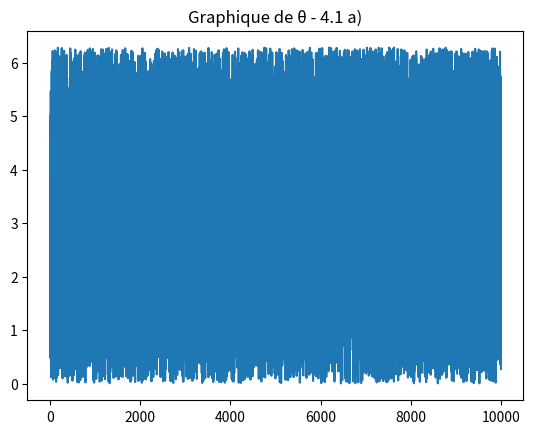
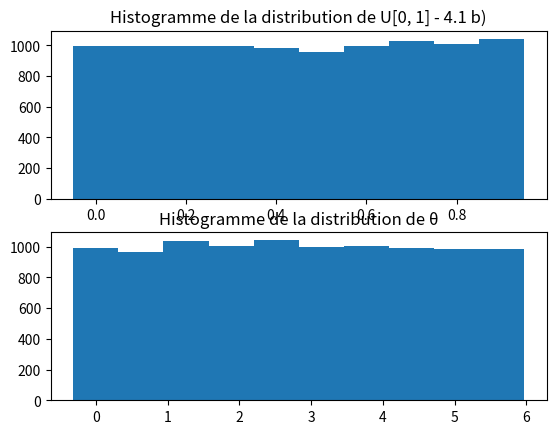
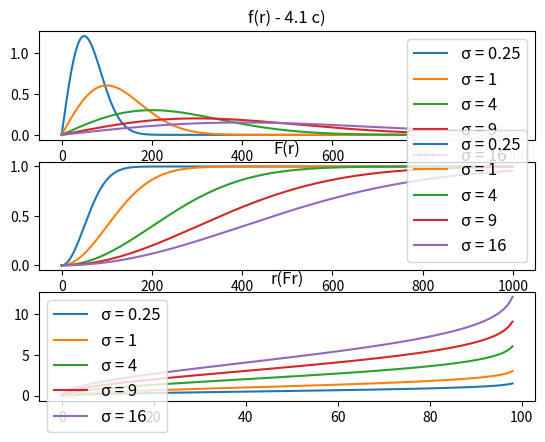
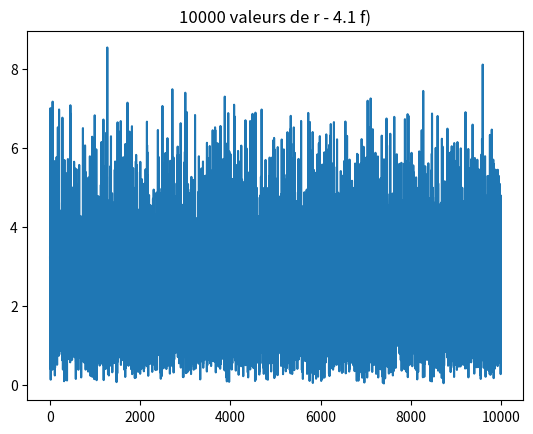
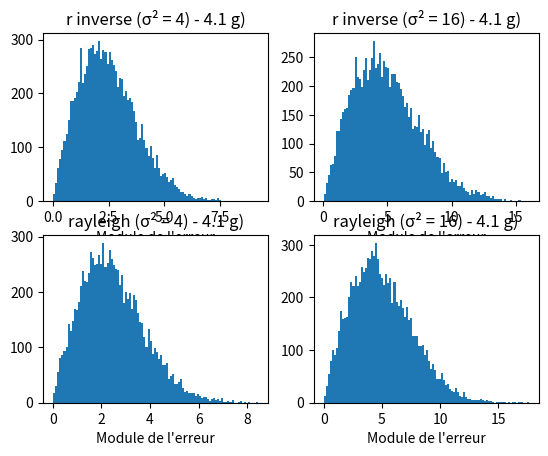
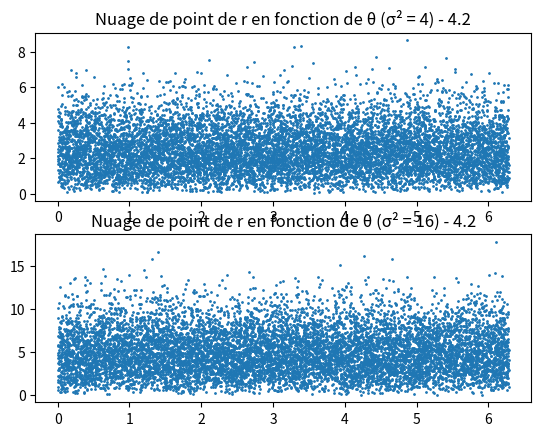
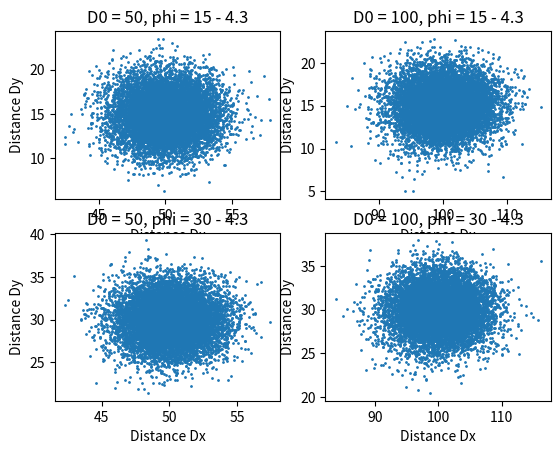
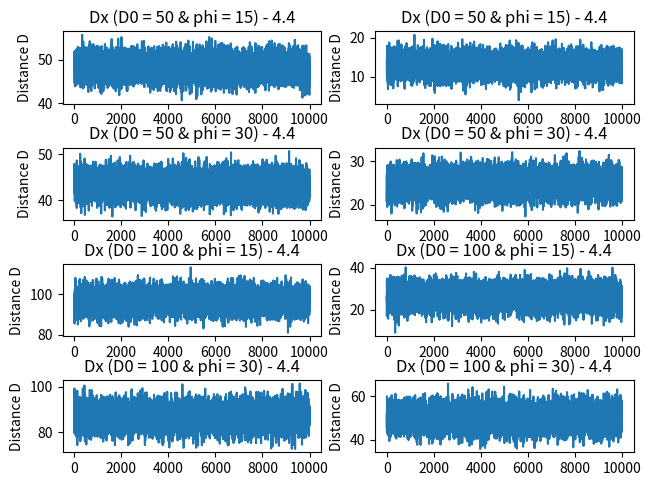
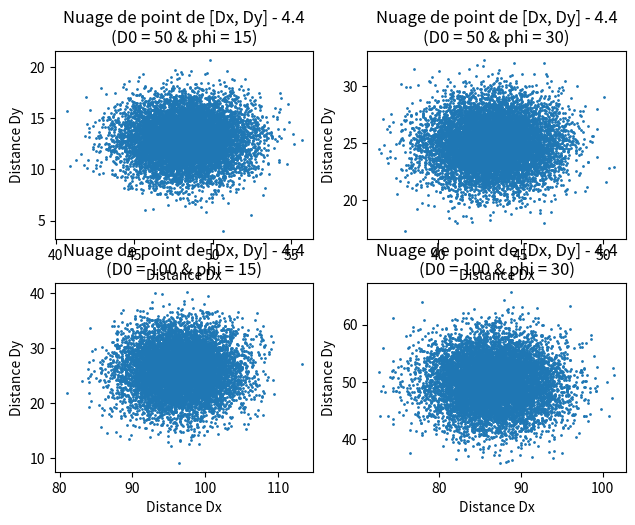
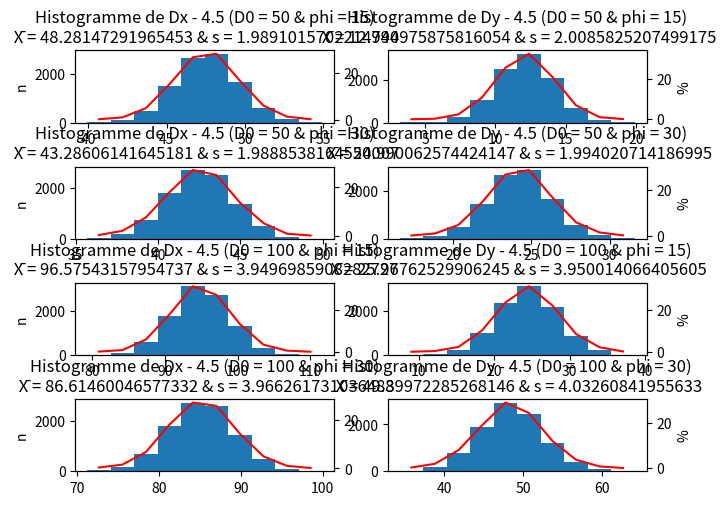

These charts were generated, in order, by the following Python code:
import matplotlib.pyplot as plt
import numpy as np
import scipy.stats as sp


def distances_calc(D0, phi, theta, r):
    Dx = D0*np.cos(phi) + r*np.cos(theta+phi)
    Dy = D0*np.sin(phi) + r*np.sin(theta+phi)

    D = np.sqrt(Dx**2 + Dy**2)
    angle = np.arctan2(Dy, Dx) * 180 / np.pi

    return D, angle, Dx, Dy

def _fr(r, sigma2):
    if (r < 0):
        return 0
    else:
        return r / sigma2 * np.exp(-r**2 / (2 * sigma2))

def _Fr(r, sigma2):
    if (r < 0):
        return 0
    else:
        return 1 - np.exp(-r**2 / (2 * sigma2))

def _r(Fr, sigma2):
    if (Fr < 0):
        return 0
    else:
        return np.sqrt(-2 * sigma2 * np.log(1 - Fr))


def monte_carlo(D0, phi_deg, sigma2, N = 10000, rayleigh=False, cartesian=False):
    phi  = phi_deg * np.pi / 180
    distances = []
    angles = []
    Dx = []
    Dy = []

    r = []
    theta = np.random.uniform(0, 2 * np.pi, N)

    if rayleigh == True:
        r = np.random.rayleigh(np.sqrt(sigma2), N)
    else:
        r = [_r(u, sigma2) for u in np.random.uniform(0, 1, N)]

    for i in range(N):
        mc = distances_calc(D0, phi, theta[i], r[i])
        distances.append(mc[0])
        angles.append(mc[1])
        Dx.append(mc[2])
        Dy.append(mc[3])

    if cartesian == True:
        return Dx, Dy
    else:
        return distances, angles

def main():
    N     = 10000
    U     = np.random.rand(N)
    U1    = np.random.rand(N)
    theta = U * np.pi * 2

    # Displaying histogram
    fig, axs = plt.subplots()
    axs.plot(theta)
    axs.set_title("Graphique de θ - 4.1 a)")

    fig, axs = plt.subplots(2)
    axs[0].hist(U1, align="left")[0]
    axs[1].hist(theta, align="left")[0]
    axs[0].set_title("Histogramme de la distribution de U[0, 1] - 4.1 b)")
    axs[1].set_title("Histogramme de la distribution de θ")

    sigmar = [0.25, 1, 4, 9, 16]

    # f(r)
    fig, axs = plt.subplots(3)
    fr = [[_fr(r, sigma) for r in np.linspace(0, 10, 1000)] for sigma in sigmar]
    for i in range(len(sigmar)):
        axs[0].plot(fr[i], label="σ = " + str(sigmar[i]))
    axs[0].set_title("f(r) - 4.1 c)")
    axs[0].legend(loc='upper right', fontsize='large')

    # F(r)
    Fr = [[_Fr(r, sigma) for r in np.linspace(0, 10, 1000)] for sigma in sigmar]
    for i in range(len(sigmar)):
        axs[1].plot(Fr[i], label="σ = " + str(sigmar[i]))
    axs[1].set_title("F(r)")
    axs[1].legend(loc='lower right', fontsize='large')

    # r(Fr)
    r = [[_r(Fr, sigma) for Fr in np.linspace(0, 1, 100)] for sigma in sigmar]
    for i in range(len(sigmar)):
        axs[2].plot(r[i], label="σ = " + str(sigmar[i]))
    axs[2].set_title("r(Fr)")
    axs[2].legend(loc='upper left', fontsize='large')

    fig, ax = plt.subplots()
    ax.plot([_r(u, 4) for u in np.random.uniform(0, 1, N)])
    ax.set_title("10000 valeurs de r - 4.1 f)")

    # Distance and angles values, generated from inverse r and standard Rayleigh
    fig, axs = plt.subplots(2, 2)
    axs[0][0].hist([_r(u, 4) for u in np.random.uniform(0, 1, N)], bins=100)
    axs[0][1].hist([_r(u, 16) for u in np.random.uniform(0, 1, N)], bins=100)
    axs[1][0].hist(np.random.rayleigh(np.sqrt(4), N), bins=100)
    axs[1][1].hist(np.random.rayleigh(np.sqrt(16), N), bins=100)
    axs[0][0].set_title("r inverse (σ² = 4) - 4.1 g)")
    axs[0][0].set_xlabel("Module de l'erreur")
    axs[0][1].set_title("r inverse (σ² = 16) - 4.1 g)")
    axs[0][1].set_xlabel("Module de l'erreur")
    axs[1][0].set_title("rayleigh (σ² = 4) - 4.1 g)")
    axs[1][0].set_xlabel("Module de l'erreur")
    axs[1][1].set_title("rayleigh (σ² = 16) - 4.1 g)")
    axs[1][1].set_xlabel("Module de l'erreur")

    # Scatter plot of theta vs r
    fig, axs = plt.subplots(2)
    axs[0].scatter(theta, [_r(u, 4) for u in np.random.rand(N)],s=1)
    axs[0].set_title("Nuage de point de r en fonction de θ (σ² = 4) - 4.2")
    axs[1].scatter(theta, [_r(u, 16) for u in np.random.rand(N)],s=1)
    axs[1].set_title("Nuage de point de r en fonction de θ (σ² = 16) - 4.2")

    # Scatter plot of distance vs angle
    fig, axs = plt.subplots(2, 2)
    axs[0][0].scatter(*monte_carlo(50,  15, 4, N = N),s=1)
    axs[0][0].set_title("D0 = 50, phi = 15 - 4.3")
    axs[0][0].set_ylabel("Distance Dy")
    axs[0][0].set_xlabel("Distance Dx")
    axs[0][1].scatter(*monte_carlo(100, 15, 16, N = N),s=1)
    axs[0][1].set_title("D0 = 100, phi = 15 - 4.3")
    axs[0][1].set_ylabel("Distance Dy")
    axs[0][1].set_xlabel("Distance Dx")
    axs[1][0].scatter(*monte_carlo(50,  30, 4, N = N),s=1)
    axs[1][0].set_title("D0 = 50, phi = 30 - 4.3")
    axs[1][0].set_ylabel("Distance Dy")
    axs[1][0].set_xlabel("Distance Dx")
    axs[1][1].scatter(*monte_carlo(100, 30, 16, N = N),s=1)
    axs[1][1].set_title("D0 = 100, phi = 30 - 4.3")
    axs[1][1].set_ylabel("Distance Dy")
    axs[1][1].set_xlabel("Distance Dx")

    fig, axs1 = plt.subplots(4, 2)
    fig.tight_layout()
    fig, axs2 = plt.subplots(2, 2)
    fig.tight_layout()
    fig, axs3 = plt.subplots(4, 2)
    fig.tight_layout()

    distances = [50, 100]
    phis = [15, 30]

    for i in range(0, len(distances)):
        if distances[i] == 50:
            sigma2 = 4
        else:
            sigma2 = 16

        for j in range(0, len(phis)):
            Dx, Dy = monte_carlo(distances[i], phis[j], sigma2, N = N, cartesian = True)
            axs1[i * 2 + j][0].plot(Dx)
            axs1[i * 2 + j][1].plot(Dy)
            axs2[i][j].scatter(Dx, Dy, s=1)

            n = axs3[i * 2 + j][0].hist(Dx, align="left")
            axs3_ = axs3[i * 2 + j][0].twinx()
            axs3_.plot(n[1][:-1], n[0] / N * 100, color="red")

            n = axs3[i * 2 + j][1].hist(Dy, align="left")
            axs3_ = axs3[i * 2 + j][1].twinx()
            axs3_.plot(n[1][:-1], n[0] / N * 100, color="red")

            cov  = np.cov(Dx, Dy)
            print("\n", distances[i], phis[j])
            print(cov)

            axs1[i * 2 + j][0].set_title("Dx (D0 = " + str(distances[i]) +
                                         " & phi = " + str(phis[j]) + ") - 4.4")
            axs1[i * 2 + j][1].set_title("Dx (D0 = " + str(distances[i]) +
                                         " & phi = " + str(phis[j]) + ") - 4.4")
            axs1[i * 2 + j][0].set_ylabel("Distance D")
            axs1[i * 2 + j][1].set_ylabel("Distance D")

            axs2[i][j].set_title("Nuage de point de [Dx, Dy] - 4.4\n" +
                                 "(D0 = " + str(distances[i]) +
                                 " & phi = " + str(phis[j]) + ")")
            axs2[i][j].set_ylabel("Distance Dy")
            axs2[i][j].set_xlabel("Distance Dx")

            axs3[i * 2 + j][0].set_title("Histogramme de Dx - 4.5" + 
                                         " (D0 = " + str(distances[i]) + " & phi = " + str(phis[j]) + ")" +
                                         "\n X̄ = " + str(np.average(Dx)) + " & s = " + str(np.std(Dx)))
            axs3[i * 2 + j][1].set_title("Histogramme de Dy - 4.5" +
                                         " (D0 = " + str(distances[i]) + " & phi = " + str(phis[j]) + ")" +
                                         "\n X̄ = " + str(np.average(Dy)) + " & s = " + str(np.std(Dy)))
            axs3[i * 2 + j][0].set_ylabel("n")
            axs3_.set_ylabel("%")



if __name__ == '__main__':
    main()
    plt.show()
